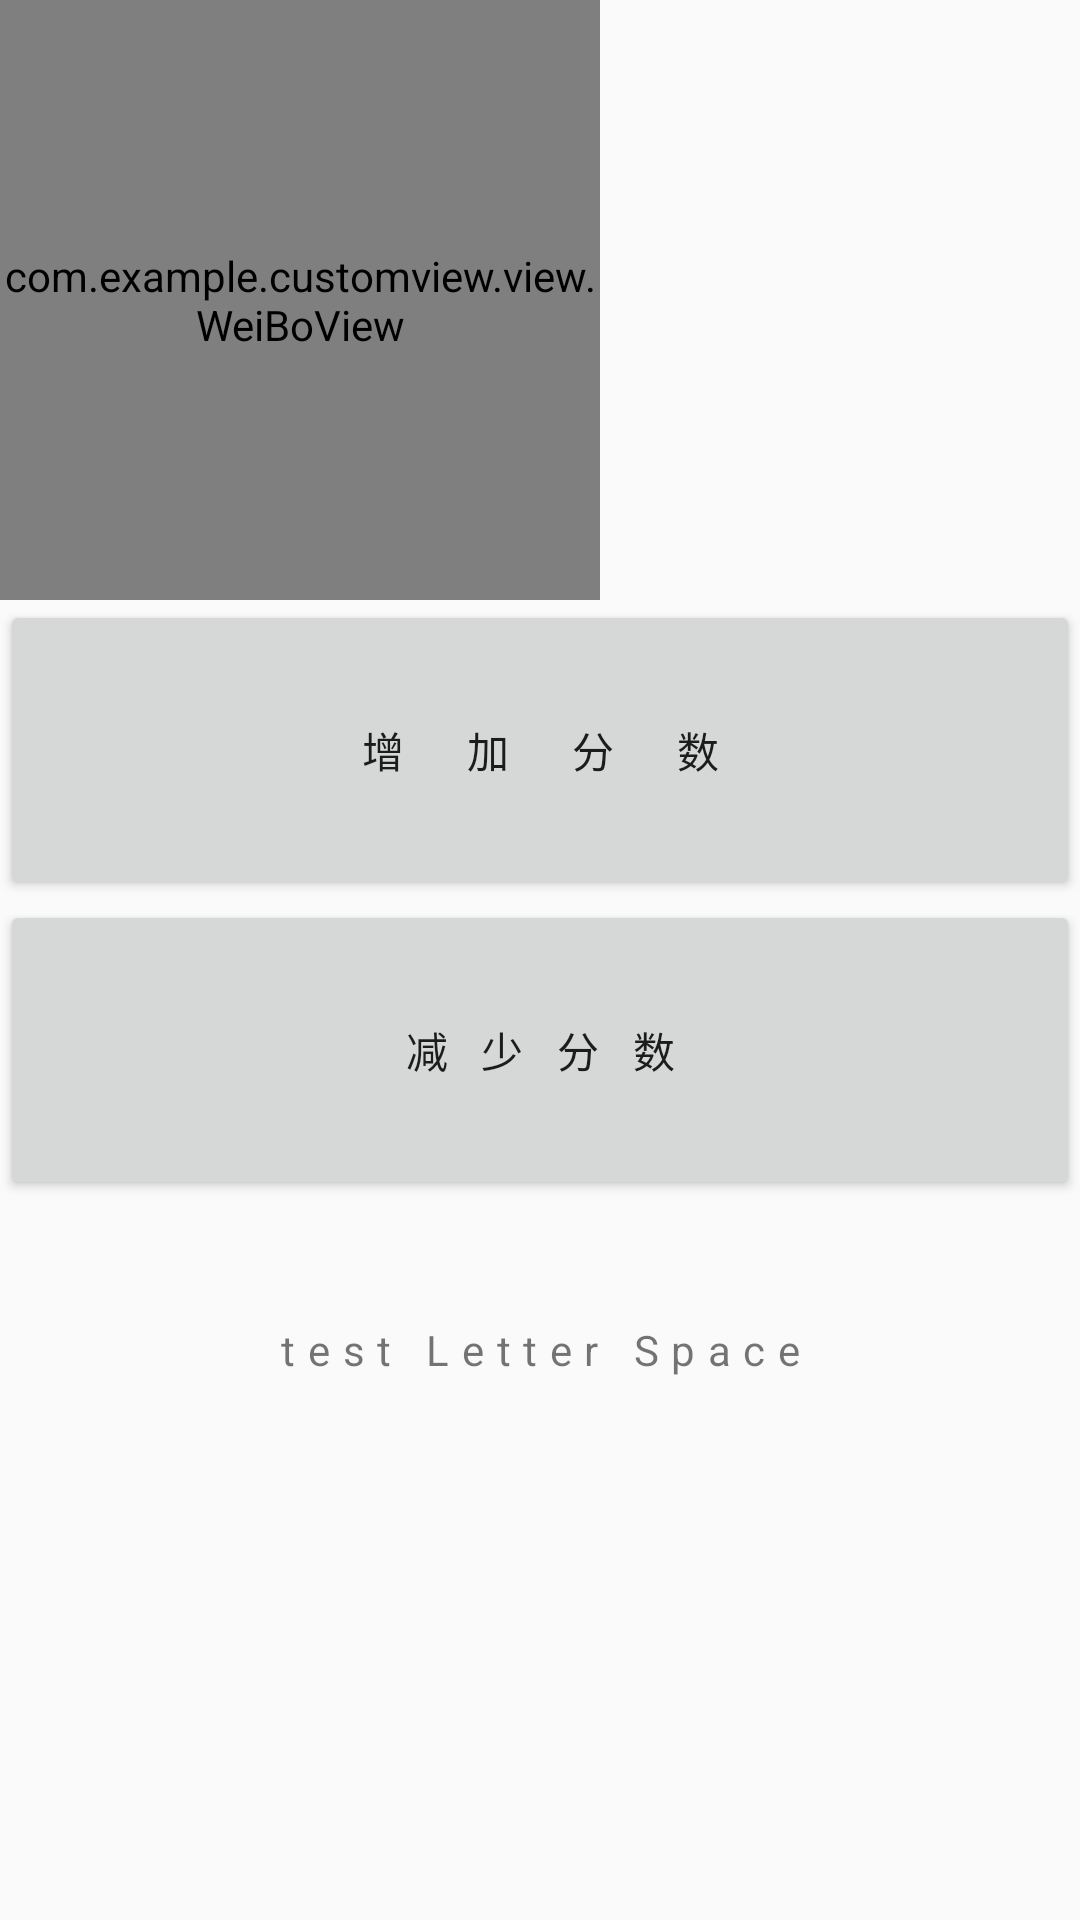

Write the Android layout XML for this screen, with the resource values it uses.
<!-- AndroidManifest.xml: application theme AppTheme.NoActionBar -->
<!-- res/layout/wei_bo_layout.xml -->
<?xml version="1.0" encoding="utf-8"?>

<LinearLayout xmlns:android="http://schemas.android.com/apk/res/android"
    xmlns:app="http://schemas.android.com/apk/res-auto"
    android:layout_width="match_parent"
    android:layout_height="match_parent"
    android:orientation="vertical" >
    <com.example.customview.view.WeiBoView
        android:id="@+id/wei_bo_view"
        android:layout_width="200dp"
        android:layout_height="200dp"
        app:titleSize="50dp"
        app:titleColor="@color/green"
        app:outCircleColor="@color/white"
        app:inCircleColor="@color/red"
        >
    </com.example.customview.view.WeiBoView>
    <Button 
        android:id="@+id/increase"
        android:layout_width="match_parent"
        android:layout_height="100dp"
        android:letterSpacing="1.5"
        android:text="增加分数"
        />

    <Button 
        android:id="@+id/decrease"
        android:layout_width="match_parent"
        android:layout_height="100dp"
        android:letterSpacing="0.8"
        android:text="减少分数"
        />
    <TextView 
        android:layout_width="match_parent"
        android:layout_height="100dp"
        android:gravity="center"
        android:letterSpacing="0.3"
        android:text="test Letter Space"
        />
</LinearLayout>
<!-- resources referenced by this layout -->
<resources>
  <color name="green">#EEEE00</color>
  <color name="red">#FF0000</color>
  <color name="white">#FFFFFF</color>
  <style name="AppTheme.NoActionBar" parent="@style/AppTheme">
      </style>
  <style name="AppTheme" parent="Theme.AppCompat.Light.NoActionBar">
          
          <item name="colorPrimary">@color/colorPrimary</item>
          <item name="colorPrimaryDark">@color/colorPrimaryDark</item>
          <item name="colorAccent">@color/colorAccent</item>
      </style>
  <color name="colorPrimary">#FF03A9F4</color>
  <color name="colorPrimaryDark">#FF0288D1</color>
  <color name="colorAccent">#FF4081</color>
</resources>
